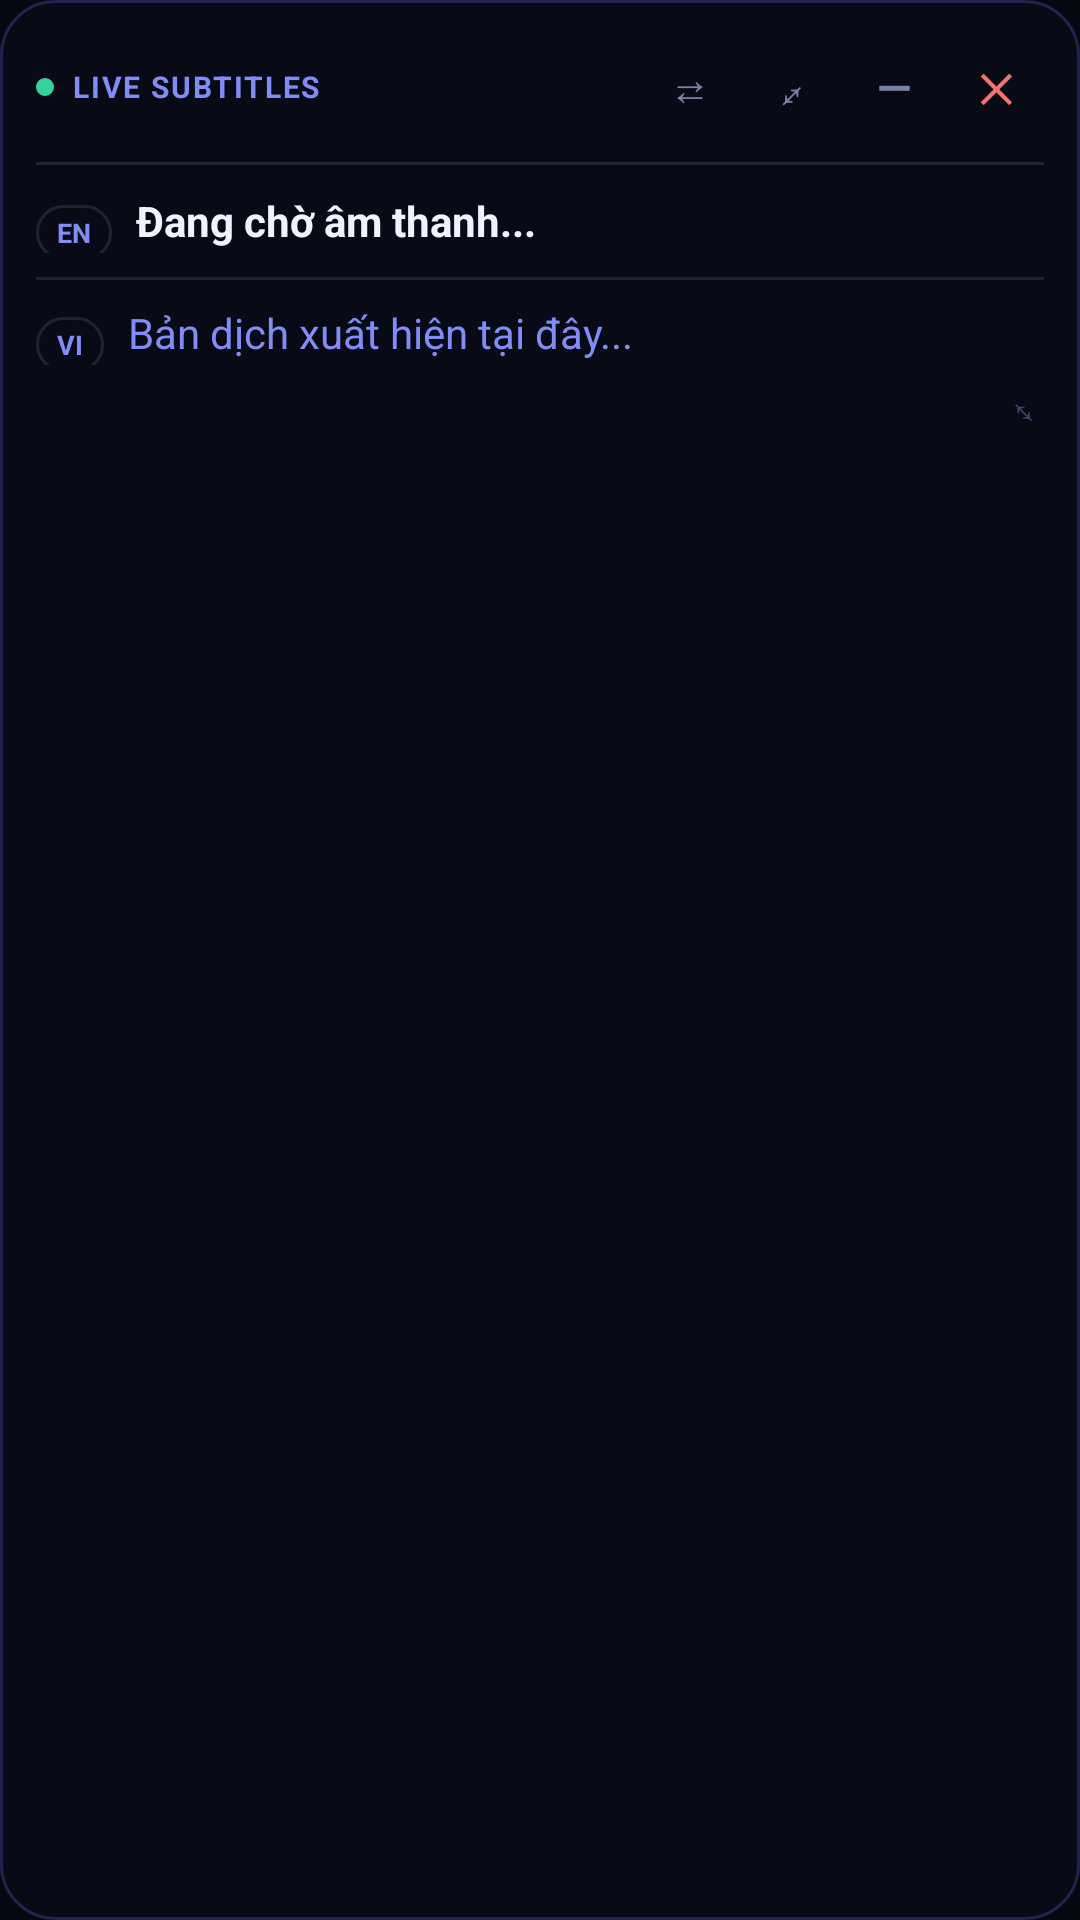

Here is an Android app screen rendered from its layout file. Give the layout XML and the strings, colors and styles it references.
<!-- AndroidManifest.xml: application theme Theme.RealtimeTranslator -->
<!-- res/layout/layout_floating_widget.xml -->
<?xml version="1.0" encoding="utf-8"?>
<LinearLayout xmlns:android="http://schemas.android.com/apk/res/android"
    android:layout_width="320dp"
    android:layout_height="wrap_content"
    android:orientation="vertical"
    android:background="@drawable/bg_floating_card"
    android:padding="12dp">

    
    <LinearLayout
        android:layout_width="match_parent"
        android:layout_height="wrap_content"
        android:orientation="horizontal"
        android:gravity="center_vertical"
        android:paddingBottom="8dp">

        
        <LinearLayout
            android:id="@+id/layoutDragHandle"
            android:layout_width="0dp"
            android:layout_height="34dp"
            android:layout_weight="1"
            android:gravity="center_vertical"
            android:orientation="horizontal">

            
            <View
                android:layout_width="6dp"
                android:layout_height="6dp"
                android:background="@drawable/bg_status_dot"
                android:backgroundTint="@color/status_ok"
                android:layout_marginEnd="6dp" />

            <TextView
                android:layout_width="wrap_content"
                android:layout_height="wrap_content"
                android:text="LIVE SUBTITLES"
                android:textColor="@color/accent"
                android:textSize="10sp"
                android:textStyle="bold"
                android:letterSpacing="0.06" />
        </LinearLayout>

        

        <TextView
            android:id="@+id/btnSwapOverlay"
            android:layout_width="32dp"
            android:layout_height="32dp"
            android:gravity="center"
            android:text="⇄"
            android:textColor="@color/text_secondary"
            android:textSize="14sp"
            android:clickable="true"
            android:focusable="true"
            android:background="?attr/selectableItemBackgroundBorderless"
            android:layout_marginEnd="2dp" />

        <TextView
            android:id="@+id/btnResizeOverlay"
            android:layout_width="32dp"
            android:layout_height="32dp"
            android:gravity="center"
            android:text="⤢"
            android:textColor="@color/text_secondary"
            android:textSize="14sp"
            android:clickable="true"
            android:focusable="true"
            android:background="?attr/selectableItemBackgroundBorderless"
            android:layout_marginEnd="2dp" />

        <TextView
            android:id="@+id/btnMinimize"
            android:layout_width="32dp"
            android:layout_height="32dp"
            android:gravity="center"
            android:text="—"
            android:textColor="@color/text_secondary"
            android:textSize="15sp"
            android:textStyle="bold"
            android:clickable="true"
            android:focusable="true"
            android:background="?attr/selectableItemBackgroundBorderless"
            android:layout_marginEnd="2dp" />

        <TextView
            android:id="@+id/btnCloseOverlay"
            android:layout_width="32dp"
            android:layout_height="32dp"
            android:gravity="center"
            android:text="✕"
            android:textColor="@color/status_danger"
            android:textSize="13sp"
            android:textStyle="bold"
            android:clickable="true"
            android:focusable="true"
            android:background="?attr/selectableItemBackgroundBorderless" />
    </LinearLayout>

    
    <View
        android:layout_width="match_parent"
        android:layout_height="1dp"
        android:background="@color/divider_color"
        android:layout_marginBottom="9dp" />

    
    <ScrollView
        android:id="@+id/scrollSubtitleArea"
        android:layout_width="match_parent"
        android:layout_height="wrap_content"
        android:scrollbars="none"
        android:overScrollMode="never"
        android:fillViewport="true">

        <LinearLayout
            android:layout_width="match_parent"
            android:layout_height="wrap_content"
            android:orientation="vertical">

            
            <LinearLayout
                android:layout_width="match_parent"
                android:layout_height="wrap_content"
                android:orientation="horizontal"
                android:gravity="top">

                <TextView
                    android:id="@+id/tvOriginalTag"
                    android:layout_width="wrap_content"
                    android:layout_height="wrap_content"
                    android:text="EN"
                    android:textSize="9sp"
                    android:textStyle="bold"
                    android:textColor="@color/accent"
                    android:background="@drawable/bg_lang_tag"
                    android:paddingHorizontal="7dp"
                    android:paddingVertical="3dp"
                    android:layout_marginEnd="8dp"
                    android:layout_marginTop="2dp" />

                <TextView
                    android:id="@+id/tvOriginalText"
                    android:layout_width="0dp"
                    android:layout_height="wrap_content"
                    android:layout_weight="1"
                    android:text="@string/waiting_audio"
                    android:textColor="@color/text_primary"
                    android:textSize="14sp"
                    android:textStyle="bold"
                    android:maxLines="8"
                    android:lineSpacingExtra="3dp" />
            </LinearLayout>

            
            <View
                android:layout_width="match_parent"
                android:layout_height="1dp"
                android:background="@color/divider_color"
                android:layout_marginVertical="8dp" />

            
            <LinearLayout
                android:layout_width="match_parent"
                android:layout_height="wrap_content"
                android:orientation="horizontal"
                android:gravity="top">

                <TextView
                    android:id="@+id/tvTranslatedTag"
                    android:layout_width="wrap_content"
                    android:layout_height="wrap_content"
                    android:text="VI"
                    android:textSize="9sp"
                    android:textStyle="bold"
                    android:textColor="@color/text_accent"
                    android:background="@drawable/bg_lang_tag"
                    android:paddingHorizontal="7dp"
                    android:paddingVertical="3dp"
                    android:layout_marginEnd="8dp"
                    android:layout_marginTop="2dp" />

                <TextView
                    android:id="@+id/tvTranslatedText"
                    android:layout_width="0dp"
                    android:layout_height="wrap_content"
                    android:layout_weight="1"
                    android:text="Bản dịch xuất hiện tại đây..."
                    android:textColor="@color/text_accent"
                    android:textSize="14sp"
                    android:maxLines="8"
                    android:lineSpacingExtra="3dp" />
            </LinearLayout>
        </LinearLayout>
    </ScrollView>

    
    <LinearLayout
        android:layout_width="match_parent"
        android:layout_height="wrap_content"
        android:orientation="horizontal"
        android:gravity="end|center_vertical"
        android:paddingTop="2dp">

        <TextView
            android:id="@+id/viewResizeCorner"
            android:layout_width="26dp"
            android:layout_height="20dp"
            android:gravity="end|bottom"
            android:text="⤡"
            android:textColor="@color/text_muted"
            android:textSize="13sp"
            android:paddingEnd="2dp" />
    </LinearLayout>

</LinearLayout>
<!-- resources referenced by this layout -->
<resources>
  <color name="accent">#818CF8</color>
  <color name="divider_color">#1AFFFFFF</color>
  <color name="status_danger">#F87171</color>
  <color name="status_ok">#34D399</color>
  <color name="text_accent">#818CF8</color>
  <color name="text_muted">#3D4466</color>
  <color name="text_primary">#F0F2FF</color>
  <color name="text_secondary">#7B82A8</color>
  <!-- drawable bg_floating_card (drawable) -->
  <?xml version="1.0" encoding="utf-8"?>
  <shape xmlns:android="http://schemas.android.com/apk/res/android"
      android:shape="rectangle">
      <corners android:radius="18dp" />
      <solid android:color="#E8080A16" />
      <stroke
          android:width="1dp"
          android:color="#476366F1" />
  </shape>
  <!-- drawable bg_lang_tag (drawable) -->
  <?xml version="1.0" encoding="utf-8"?>
  <shape xmlns:android="http://schemas.android.com/apk/res/android"
      android:shape="rectangle">
      <corners android:radius="18dp" />
      <solid android:color="#1A0A0D18" />
      <stroke
          android:width="1dp"
          android:color="#1AFFFFFF" />
  </shape>
  <!-- drawable bg_status_dot (drawable) -->
  <?xml version="1.0" encoding="utf-8"?>
  <shape xmlns:android="http://schemas.android.com/apk/res/android"
      android:shape="oval">
      <solid android:color="#3D4466" />
  </shape>
  <string name="waiting_audio">Đang chờ âm thanh...</string>
  <style name="Theme.RealtimeTranslator" parent="Theme.Material3.Dark.NoActionBar">
          <item name="colorPrimary">#6366F1</item>
          <item name="colorPrimaryVariant">#4F46E5</item>
          <item name="colorSecondary">#818CF8</item>
          <item name="colorOnPrimary">#FFFFFF</item>
          <item name="android:statusBarColor">#06080F</item>
          <item name="android:navigationBarColor">#06080F</item>
          <item name="android:windowBackground">#06080F</item>
          
          <item name="colorControlActivated">#6366F1</item>
          
          <item name="colorControlHighlight">#266366F1</item>
      </style>
</resources>
